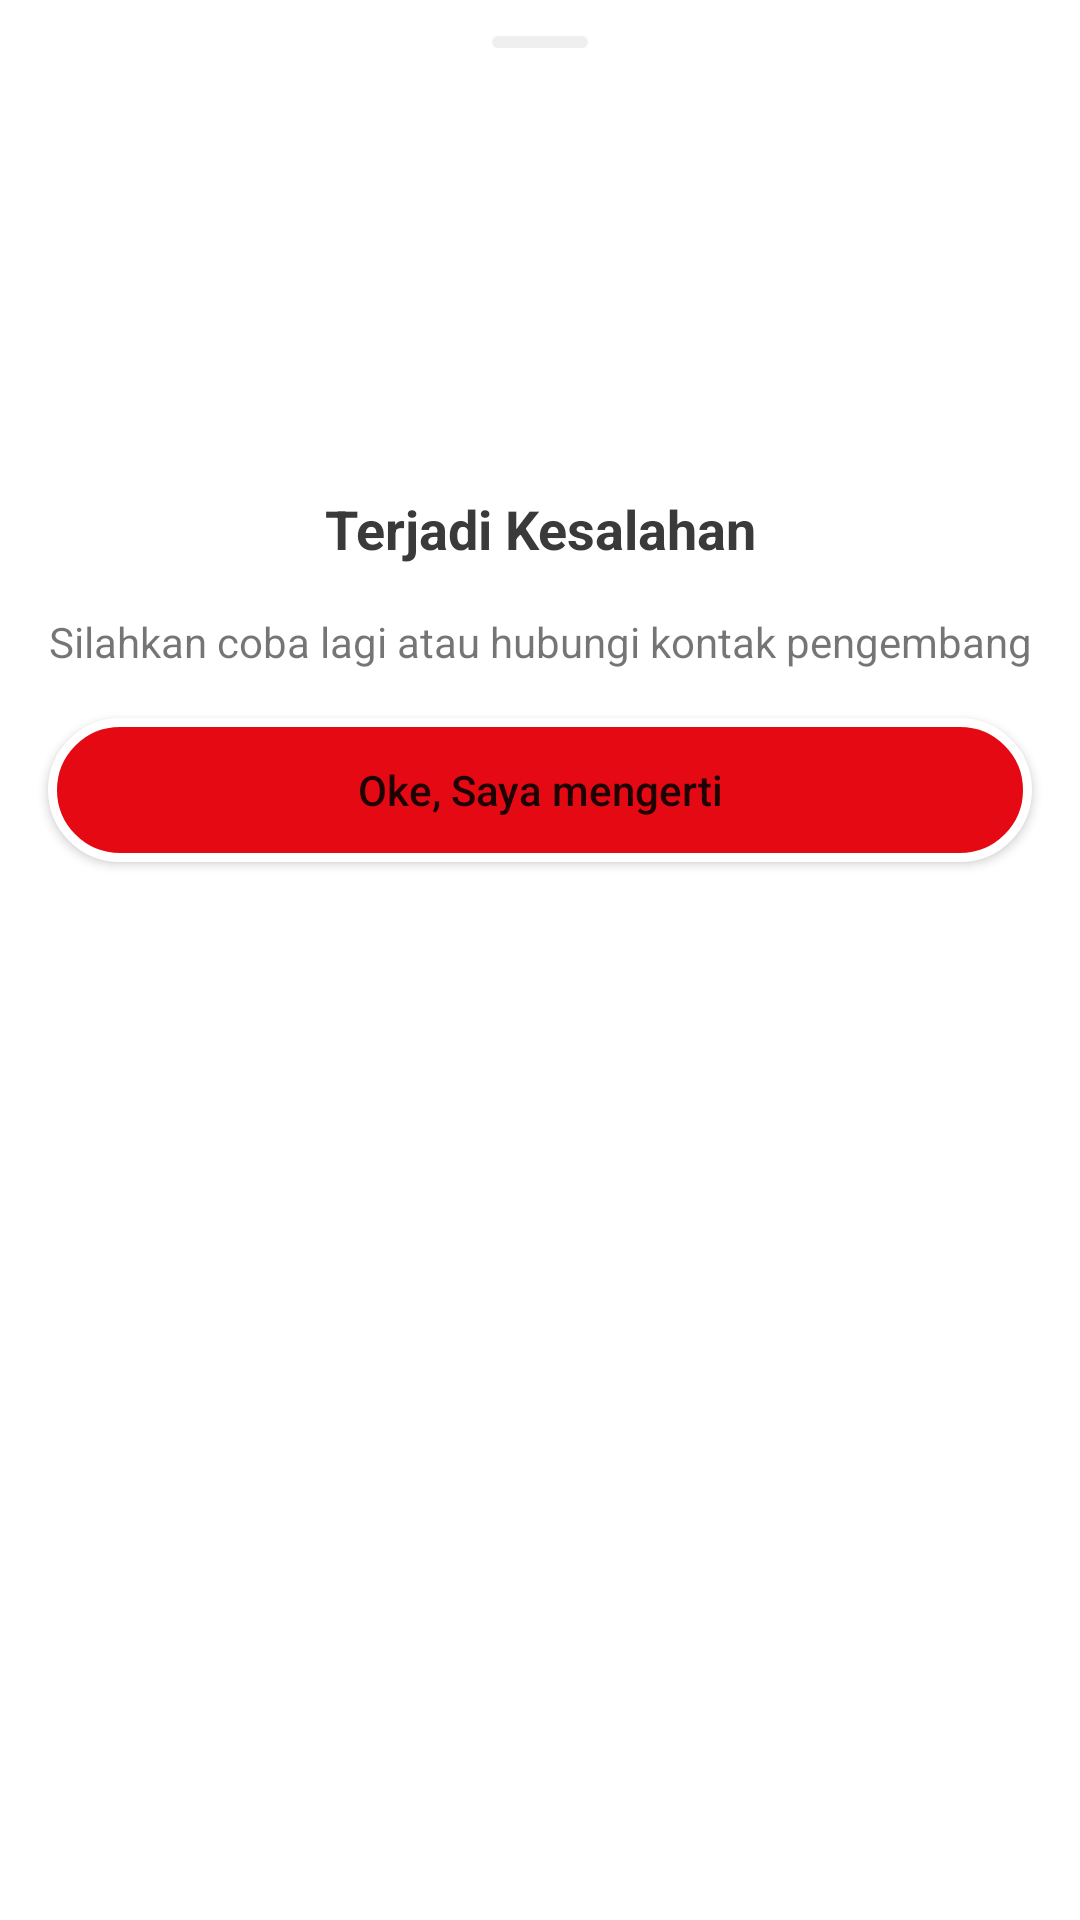

Layout XML and referenced resources for this Android screen:
<!-- AndroidManifest.xml: application theme Theme.MovieQ.NoActionBar -->
<!-- res/layout/bottom_sheet.xml -->
<?xml version="1.0" encoding="utf-8"?>
<androidx.constraintlayout.widget.ConstraintLayout
    xmlns:android="http://schemas.android.com/apk/res/android"
    xmlns:app="http://schemas.android.com/apk/res-auto"
    android:layout_width="match_parent"
    android:layout_height="match_parent"
    android:paddingBottom="@dimen/margin_16">

    <RelativeLayout
        android:id="@+id/header"
        android:layout_width="match_parent"
        android:layout_height="32dp"
        app:layout_constraintEnd_toEndOf="parent"
        app:layout_constraintStart_toStartOf="parent"
        app:layout_constraintTop_toTopOf="parent">

        <View
            android:id="@+id/topDecor"
            android:layout_width="32dp"
            android:layout_height="4dp"
            android:layout_centerHorizontal="true"
            android:layout_marginTop="12dp"
            android:background="@drawable/shp_circle_grey" />
    </RelativeLayout>

    <ImageView
        android:id="@+id/imgError"
        android:layout_width="@dimen/size_100"
        android:layout_height="@dimen/size_100"
        android:layout_marginTop="@dimen/margin_16"
        app:layout_constraintEnd_toEndOf="parent"
        android:src="@drawable/ic_baseline_error_24"
        app:layout_constraintStart_toStartOf="parent"
        app:layout_constraintTop_toBottomOf="@+id/header"
        android:contentDescription="@string/title_content_des_info"/>

    <TextView
        android:id="@+id/tvError"
        android:layout_width="wrap_content"
        android:layout_height="wrap_content"
        android:text="@string/title_error"
        android:layout_marginTop="@dimen/margin_16"
        app:layout_constraintEnd_toEndOf="@+id/imgError"
        app:layout_constraintStart_toStartOf="@+id/imgError"
        app:layout_constraintTop_toBottomOf="@+id/imgError"
        android:textStyle="bold"
        android:textSize="@dimen/font_18"
        android:textColor="@color/colorText"/>

    <TextView
        android:id="@+id/tvErrorContent"
        android:layout_width="wrap_content"
        android:layout_height="wrap_content"
        android:layout_marginTop="@dimen/margin_16"
        android:text="@string/title_error_content"
        app:layout_constraintEnd_toEndOf="@+id/tvError"
        app:layout_constraintStart_toStartOf="@+id/tvError"
        app:layout_constraintTop_toBottomOf="@+id/tvError"  />

    <Button
        android:id="@+id/btnOk"
        android:layout_width="match_parent"
        android:layout_height="wrap_content"
        android:text="@string/title_error_ok"
        android:layout_margin="@dimen/margin_16"
        android:textAllCaps="false"
        android:background="@drawable/bg_rounded_primary"
        android:layout_marginBottom="@dimen/margin_16"
        app:layout_constraintTop_toBottomOf="@+id/tvErrorContent" />

</androidx.constraintlayout.widget.ConstraintLayout>
<!-- resources referenced by this layout -->
<resources>
  <color name="colorText">#3A3A3A</color>
  <dimen name="font_18">18sp</dimen>
  <dimen name="margin_16">16dp</dimen>
  <dimen name="size_100">100dp</dimen>
  <!-- drawable bg_rounded_primary (drawable) -->
  <?xml version="1.0" encoding="utf-8"?>
  <shape xmlns:android="http://schemas.android.com/apk/res/android">
      <solid android:color="@color/colorPrimary"/>
      <corners android:radius="@dimen/size_50"/>
      <stroke
          android:width="3dp"
          android:color="@color/white"/>
  </shape>
  <!-- drawable shp_circle_grey (drawable) -->
  <?xml version="1.0" encoding="utf-8"?>
  <shape xmlns:android="http://schemas.android.com/apk/res/android">
      <solid android:color="@color/colorSearch"/>
      <corners android:radius="300dp"/>
  </shape>
  <string name="title_content_des_info">Content Image Info</string>
  <string name="title_error">Terjadi Kesalahan</string>
  <string name="title_error_content">Silahkan coba lagi atau hubungi kontak pengembang</string>
  <string name="title_error_ok">Oke, Saya mengerti</string>
  <style name="Theme.MovieQ.NoActionBar" parent="Theme.MaterialComponents.DayNight.NoActionBar">
          
          <item name="windowActionBar">false</item>
          <item name="windowNoTitle">true</item>
          <item name="colorPrimary">@color/colorPrimary</item>
          <item name="colorPrimaryVariant">@color/colorPrimaryDark</item>
          <item name="colorOnPrimary">@color/white</item>
          
          <item name="colorSecondary">@color/amber_600</item>
          <item name="colorSecondaryVariant">@color/amber_600</item>
          <item name="colorOnSecondary">@color/black</item>
          
          <item name="android:statusBarColor" tools:targetApi="l">?attr/colorPrimaryVariant</item>
          
          <item name="android:windowDisablePreview">true</item>
      </style>
  <color name="colorPrimary">#e50914</color>
  <dimen name="size_50">50dp</dimen>
  <color name="white">#FFFFFFFF</color>
  <color name="colorSearch">#EFEFEF</color>
  <color name="colorPrimaryDark">#DA0913</color>
  <color name="amber_600">#ECA500</color>
  <color name="black">#FF000000</color>
</resources>
